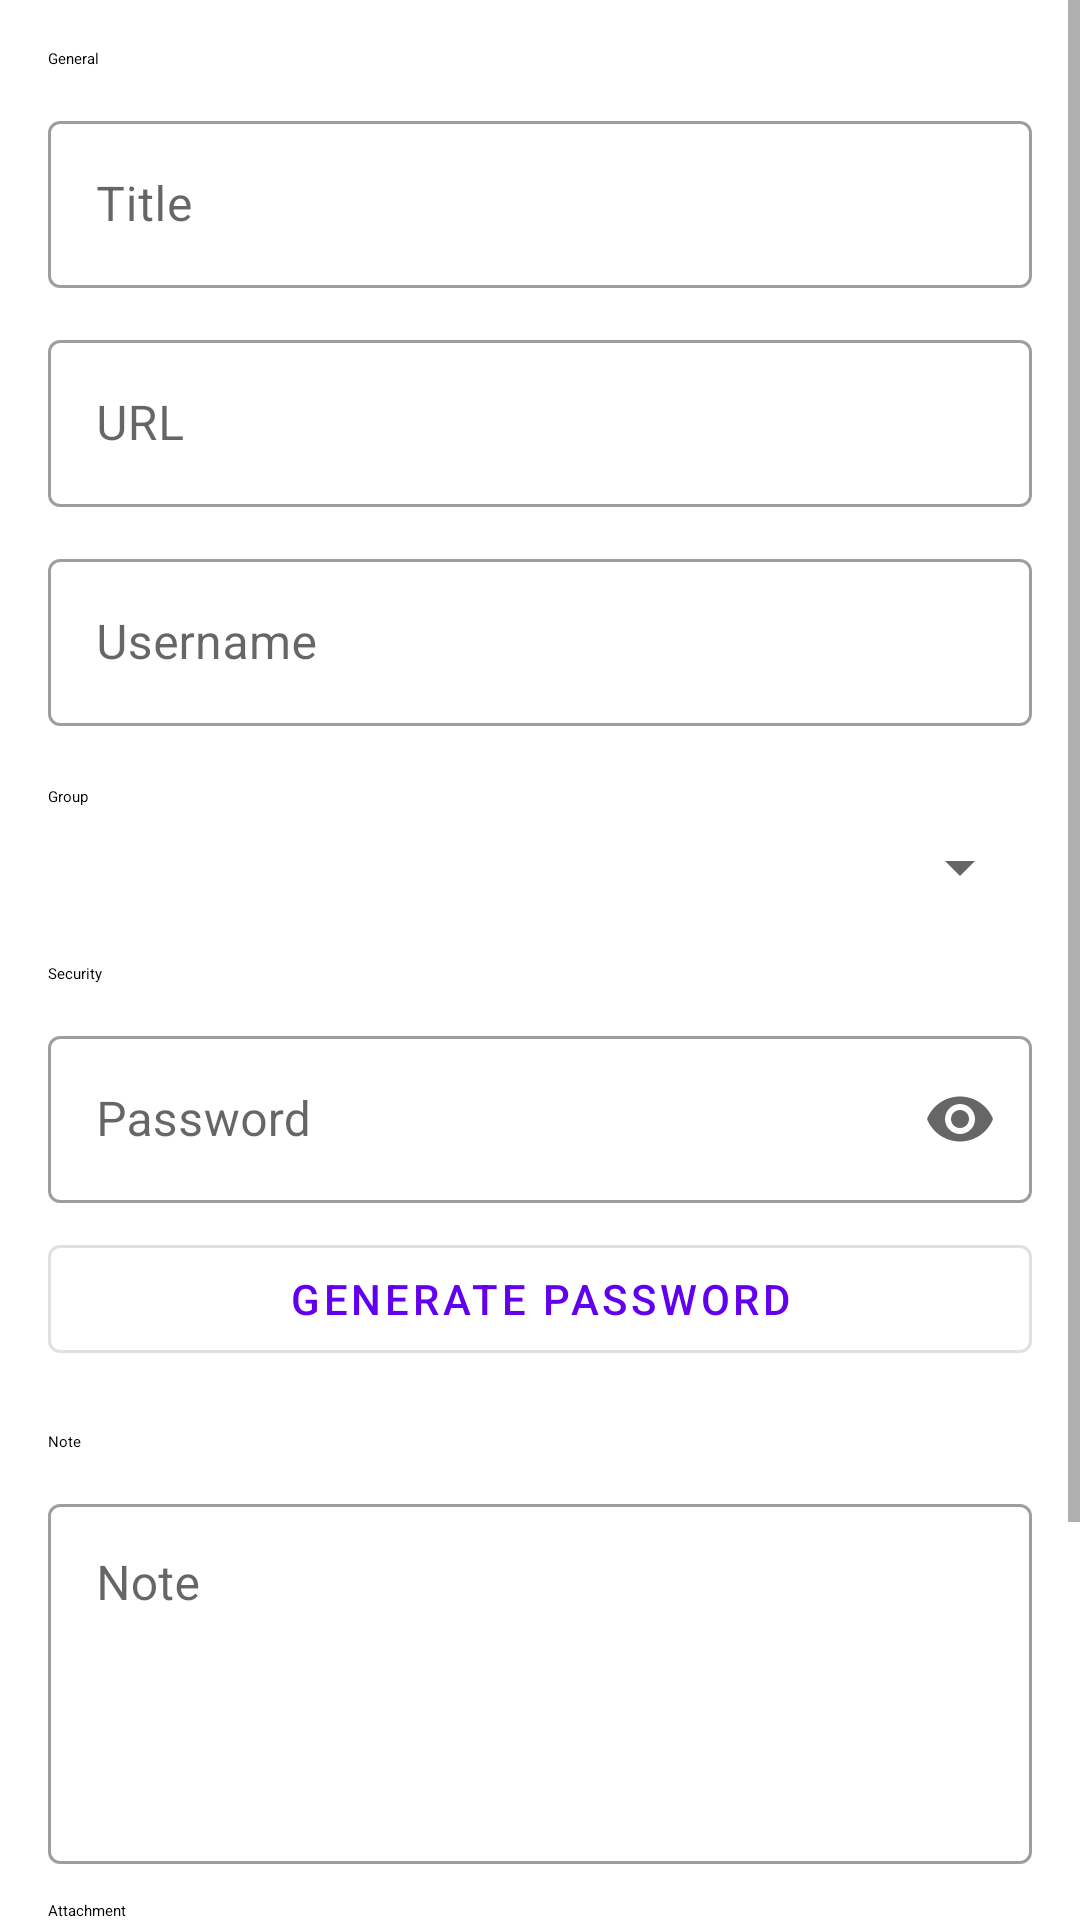

Produce the Android XML layout that renders to this screen, including the resource entries it uses.
<!-- AndroidManifest.xml: application theme Theme.Keybox -->
<!-- res/layout/fragment_entry_editor.xml -->
<?xml version="1.0" encoding="utf-8"?>
<ScrollView xmlns:android="http://schemas.android.com/apk/res/android"
    xmlns:app="http://schemas.android.com/apk/res-auto"
    android:layout_width="match_parent"
    android:layout_height="match_parent">

    <LinearLayout
        android:layout_width="match_parent"
        android:layout_height="wrap_content"
        android:orientation="vertical"
        android:padding="16dp">

        <TextView
            android:layout_width="match_parent"
            android:layout_height="wrap_content"
            android:layout_marginBottom="12dp"
            android:text="@string/entry_general"
            android:textAppearance="?attr/textAppearanceTitleMedium" />

        <com.google.android.material.textfield.TextInputLayout
            android:id="@+id/layout_title"
            style="@style/Widget.MaterialComponents.TextInputLayout.OutlinedBox"
            android:layout_width="match_parent"
            android:layout_height="wrap_content"
            android:layout_marginBottom="12dp"
            android:hint="@string/title">

            <com.google.android.material.textfield.TextInputEditText
                android:id="@+id/edit_title"
                android:layout_width="match_parent"
                android:layout_height="wrap_content"
                android:inputType="textCapSentences" />
        </com.google.android.material.textfield.TextInputLayout>

        <com.google.android.material.textfield.TextInputLayout
            style="@style/Widget.MaterialComponents.TextInputLayout.OutlinedBox"
            android:layout_width="match_parent"
            android:layout_height="wrap_content"
            android:layout_marginBottom="12dp"
            android:hint="@string/url">

            <com.google.android.material.textfield.TextInputEditText
                android:id="@+id/edit_url"
                android:layout_width="match_parent"
                android:layout_height="wrap_content"
                android:inputType="textUri|textNoSuggestions" />
        </com.google.android.material.textfield.TextInputLayout>

        <com.google.android.material.textfield.TextInputLayout
            style="@style/Widget.MaterialComponents.TextInputLayout.OutlinedBox"
            android:layout_width="match_parent"
            android:layout_height="wrap_content"
            android:layout_marginBottom="20dp"
            android:hint="@string/username">

            <com.google.android.material.textfield.TextInputEditText
                android:id="@+id/edit_username"
                android:layout_width="match_parent"
                android:layout_height="wrap_content"
                android:inputType="textNoSuggestions" />
        </com.google.android.material.textfield.TextInputLayout>

        <LinearLayout
            android:id="@+id/group_picker_container"
            android:layout_width="match_parent"
            android:layout_height="wrap_content"
            android:layout_marginBottom="20dp"
            android:orientation="vertical">

            <TextView
                android:layout_width="match_parent"
                android:layout_height="wrap_content"
                android:layout_marginBottom="8dp"
                android:text="@string/group"
                android:textAppearance="?attr/textAppearanceTitleSmall" />

            <Spinner
                android:id="@+id/spinner_group"
                android:layout_width="match_parent"
                android:layout_height="wrap_content" />
        </LinearLayout>

        <TextView
            android:layout_width="match_parent"
            android:layout_height="wrap_content"
            android:layout_marginBottom="12dp"
            android:text="@string/entry_security"
            android:textAppearance="?attr/textAppearanceTitleMedium" />

        <com.google.android.material.textfield.TextInputLayout
            style="@style/Widget.MaterialComponents.TextInputLayout.OutlinedBox"
            android:layout_width="match_parent"
            android:layout_height="wrap_content"
            android:layout_marginBottom="8dp"
            android:hint="@string/password"
            app:endIconMode="password_toggle">

            <com.google.android.material.textfield.TextInputEditText
                android:id="@+id/edit_password"
                android:layout_width="match_parent"
                android:layout_height="wrap_content"
                android:inputType="textPassword|textNoSuggestions" />
        </com.google.android.material.textfield.TextInputLayout>

        <com.google.android.material.button.MaterialButton
            android:id="@+id/button_generate_password"
            style="@style/Widget.MaterialComponents.Button.OutlinedButton"
            android:layout_width="match_parent"
            android:layout_height="wrap_content"
            android:layout_marginBottom="20dp"
            android:text="@string/generate_password" />

        <TextView
            android:layout_width="match_parent"
            android:layout_height="wrap_content"
            android:layout_marginBottom="12dp"
            android:text="@string/note"
            android:textAppearance="?attr/textAppearanceTitleMedium" />

        <com.google.android.material.textfield.TextInputLayout
            style="@style/Widget.MaterialComponents.TextInputLayout.OutlinedBox"
            android:layout_width="match_parent"
            android:layout_height="wrap_content"
            android:layout_marginBottom="12dp"
            android:hint="@string/note">

            <com.google.android.material.textfield.TextInputEditText
                android:id="@+id/edit_note"
                android:layout_width="match_parent"
                android:layout_height="120dp"
                android:gravity="top|start"
                android:inputType="textMultiLine|textCapSentences"
                android:minLines="4" />
        </com.google.android.material.textfield.TextInputLayout>

        <LinearLayout
            android:id="@+id/attachment_container"
            android:layout_width="match_parent"
            android:layout_height="wrap_content"
            android:layout_marginBottom="20dp"
            android:orientation="vertical">

            <TextView
                android:layout_width="match_parent"
                android:layout_height="wrap_content"
                android:layout_marginBottom="8dp"
                android:text="@string/attachment"
                android:textAppearance="?attr/textAppearanceTitleMedium" />

            <TextView
                android:id="@+id/text_attachment_summary"
                android:layout_width="match_parent"
                android:layout_height="wrap_content"
                android:layout_marginBottom="8dp" />

            <com.google.android.material.button.MaterialButton
                android:id="@+id/button_read_attachment"
                style="@style/Widget.MaterialComponents.Button.OutlinedButton"
                android:layout_width="match_parent"
                android:layout_height="wrap_content"
                android:text="@string/read_attachment" />
        </LinearLayout>

        <TextView
            android:id="@+id/text_error"
            android:layout_width="match_parent"
            android:layout_height="wrap_content"
            android:layout_marginBottom="8dp"
            android:textColor="?attr/colorError"
            android:visibility="gone" />

        <LinearLayout
            android:layout_width="match_parent"
            android:layout_height="wrap_content"
            android:orientation="horizontal">

            <com.google.android.material.button.MaterialButton
                android:id="@+id/button_cancel"
                style="@style/Widget.MaterialComponents.Button.OutlinedButton"
                android:layout_width="0dp"
                android:layout_height="wrap_content"
                android:layout_marginEnd="8dp"
                android:layout_weight="1"
                android:text="@string/cancel" />

            <com.google.android.material.button.MaterialButton
                android:id="@+id/button_save"
                android:layout_width="0dp"
                android:layout_height="wrap_content"
                android:layout_weight="1"
                android:text="@string/save" />
        </LinearLayout>
    </LinearLayout>
</ScrollView>
<!-- resources referenced by this layout -->
<resources>
  <string name="attachment">Attachment</string>
  <string name="cancel">Cancel</string>
  <string name="entry_general">General</string>
  <string name="entry_security">Security</string>
  <string name="generate_password">Generate Password</string>
  <string name="group">Group</string>
  <string name="note">Note</string>
  <string name="password">Password</string>
  <string name="read_attachment">Read Attachment</string>
  <string name="save">Save</string>
  <string name="title">Title</string>
  <string name="url">URL</string>
  <string name="username">Username</string>
  <style name="Theme.Keybox" parent="Theme.MaterialComponents.DayNight.NoActionBar">
          <item name="colorPrimary">@color/purple_500</item>
          <item name="colorPrimaryVariant">@color/purple_700</item>
          <item name="colorOnPrimary">@color/white</item>
          <item name="colorSecondary">@color/teal_200</item>
          <item name="colorSecondaryVariant">@color/teal_700</item>
          <item name="colorOnSecondary">@color/black</item>
          <item name="android:statusBarColor">?attr/colorPrimaryVariant</item>
      </style>
  <color name="purple_500">#6200EE</color>
  <color name="purple_700">#3700B3</color>
  <color name="white">#FFFFFFFF</color>
  <color name="teal_200">#03DAC5</color>
  <color name="teal_700">#018786</color>
  <color name="black">#FF000000</color>
</resources>
